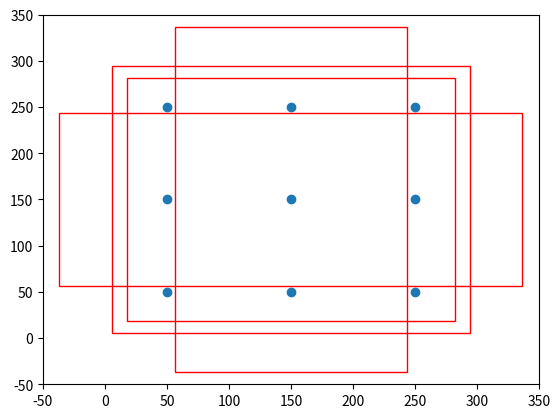

Write the Python code that produced this figure.
import numpy as np


class AnchorBox():
    def __init__(self, input_shape, min_size, max_size=None, aspect_ratios=None, flip=True):
        self.input_shape = input_shape

        self.min_size = min_size
        self.max_size = max_size

        self.aspect_ratios = []
        for ar in aspect_ratios:
            self.aspect_ratios.append(ar)
            self.aspect_ratios.append(1.0 / ar)

    def call(self, layer_shape, mask=None):
        layer_height    = layer_shape[0]
        layer_width     = layer_shape[1]
        img_height  = self.input_shape[0]
        img_width   = self.input_shape[1]

        box_widths  = []
        box_heights = []

        for ar in self.aspect_ratios:

            if ar == 1 and len(box_widths) == 0:
                box_widths.append(self.min_size)
                box_heights.append(self.min_size)

            elif ar == 1 and len(box_widths) > 0:
                box_widths.append(np.sqrt(self.min_size * self.max_size))
                box_heights.append(np.sqrt(self.min_size * self.max_size))

            elif ar != 1:
                box_widths.append(self.min_size * np.sqrt(ar))
                box_heights.append(self.min_size / np.sqrt(ar))


        box_widths  = 0.5 * np.array(box_widths)
        box_heights = 0.5 * np.array(box_heights)


        step_x = img_width / layer_width
        step_y = img_height / layer_height


        linx = np.linspace(0.5 * step_x, img_width - 0.5 * step_x,
                           layer_width)
        liny = np.linspace(0.5 * step_y, img_height - 0.5 * step_y,
                           layer_height)
        centers_x, centers_y = np.meshgrid(linx, liny)
        centers_x = centers_x.reshape(-1, 1)
        centers_y = centers_y.reshape(-1, 1)


        num_anchors_ = len(self.aspect_ratios)
        anchor_boxes = np.concatenate((centers_x, centers_y), axis=1)
        anchor_boxes = np.tile(anchor_boxes, (1, 2 * num_anchors_))

        anchor_boxes[:, ::4]    -= box_widths
        anchor_boxes[:, 1::4]   -= box_heights
        anchor_boxes[:, 2::4]   += box_widths
        anchor_boxes[:, 3::4]   += box_heights


        anchor_boxes[:, ::2]    /= img_width
        anchor_boxes[:, 1::2]   /= img_height
        anchor_boxes = anchor_boxes.reshape(-1, 4)

        anchor_boxes = np.minimum(np.maximum(anchor_boxes, 0.0), 1.0)
        return anchor_boxes


def get_vgg_output_length(height, width):
    filter_sizes    = [3, 3, 3, 3, 3, 3, 3, 3]
    padding         = [1, 1, 1, 1, 1, 1, 0, 0]
    stride          = [2, 2, 2, 2, 2, 2, 1, 1]
    feature_heights = []
    feature_widths  = []

    for i in range(len(filter_sizes)):
        height  = (height + 2*padding[i] - filter_sizes[i]) // stride[i] + 1
        width   = (width + 2*padding[i] - filter_sizes[i]) // stride[i] + 1
        feature_heights.append(height)
        feature_widths.append(width)

    return np.array(feature_heights)[-7:-1], np.array(feature_widths)[-7:-1]

def get_mobilenet_output_length(height, width):
    filter_sizes    = [3, 3, 3, 3, 3, 3, 3, 3, 3]
    padding         = [1, 1, 1, 1, 1, 1, 1, 1, 1]
    stride          = [2, 2, 2, 2, 2, 2, 2, 2, 2]
    feature_heights = []
    feature_widths  = []

    for i in range(len(filter_sizes)):
        height  = (height + 2*padding[i] - filter_sizes[i]) // stride[i] + 1
        width   = (width + 2*padding[i] - filter_sizes[i]) // stride[i] + 1
        feature_heights.append(height)
        feature_widths.append(width)
    return np.array(feature_heights)[-6:], np.array(feature_widths)[-6:]

def get_anchors(input_shape = [300,300], anchors_size = [30, 60, 111, 162, 213, 264, 315], backbone = 'vgg'):
    if backbone == 'vgg':

        aspect_ratios = [[1, ], [1, ], [1, ], [1, ], [1, ], [1,]]
    else:
        feature_heights, feature_widths = get_mobilenet_output_length(input_shape[0], input_shape[1])
        aspect_ratios = [[1, 2, 3], [1, 2, 3], [1, 2, 3], [1, 2, 3], [1, 2, 3], [1, 2, 3]]
        
    anchors = []
    for i in range(len(feature_heights)):
        anchor_boxes = AnchorBox(input_shape, anchors_size[i], max_size = anchors_size[i+1], 
                    aspect_ratios = aspect_ratios[i]).call([feature_heights[i], feature_widths[i]])
        anchors.append(anchor_boxes)

    anchors = np.concatenate(anchors, axis=0)
    return anchors

if __name__ == '__main__':
    import matplotlib
    matplotlib.use('Agg')
    # import matplotlib.pyplot as plt
    from matplotlib import pyplot as plt
    plt.switch_backend('agg')

    class AnchorBox_for_Vision():
        def __init__(self, input_shape, min_size, max_size=None, aspect_ratios=None, flip=True):

            self.input_shape = input_shape
            self.min_size = min_size
            self.max_size = max_size
            self.aspect_ratios = []
            for ar in aspect_ratios:
                self.aspect_ratios.append(ar)
                self.aspect_ratios.append(1.0 / ar)

        def call(self, layer_shape, mask=None):
            layer_height    = layer_shape[0]
            layer_width     = layer_shape[1]
            img_height  = self.input_shape[0]
            img_width   = self.input_shape[1]
            
            box_widths  = []
            box_heights = []
            for ar in self.aspect_ratios:
                if ar == 1 and len(box_widths) == 0:
                    box_widths.append(self.min_size)
                    box_heights.append(self.min_size)
                elif ar == 1 and len(box_widths) > 0:
                    box_widths.append(np.sqrt(self.min_size * self.max_size))
                    box_heights.append(np.sqrt(self.min_size * self.max_size))
                elif ar != 1:
                    box_widths.append(self.min_size * np.sqrt(ar))
                    box_heights.append(self.min_size / np.sqrt(ar))

            print("box_widths:", box_widths)
            print("box_heights:", box_heights)
            box_widths  = 0.5 * np.array(box_widths)
            box_heights = 0.5 * np.array(box_heights)
            step_x = img_width / layer_width
            step_y = img_height / layer_height
            linx = np.linspace(0.5 * step_x, img_width - 0.5 * step_x, layer_width)
            liny = np.linspace(0.5 * step_y, img_height - 0.5 * step_y, layer_height)

            centers_x, centers_y = np.meshgrid(linx, liny)
            centers_x = centers_x.reshape(-1, 1)
            centers_y = centers_y.reshape(-1, 1)

            if layer_height == 3:
                fig = plt.figure()
                ax = fig.add_subplot(111)
                plt.ylim(-50,350)
                plt.xlim(-50,350)
                plt.scatter(centers_x,centers_y)

            num_anchors_ = len(self.aspect_ratios)
            anchor_boxes = np.concatenate((centers_x, centers_y), axis=1)
            anchor_boxes = np.tile(anchor_boxes, (1, 2 * num_anchors_))

            anchor_boxes[:, ::4]    -= box_widths
            anchor_boxes[:, 1::4]   -= box_heights
            anchor_boxes[:, 2::4]   += box_widths
            anchor_boxes[:, 3::4]   += box_heights

            print(np.shape(anchor_boxes))
            if layer_height == 3:
                rect1 = plt.Rectangle([anchor_boxes[4, 0],anchor_boxes[4, 1]],box_widths[0]*2,box_heights[0]*2,color="r",fill=False)
                rect2 = plt.Rectangle([anchor_boxes[4, 4],anchor_boxes[4, 5]],box_widths[1]*2,box_heights[1]*2,color="r",fill=False)
                rect3 = plt.Rectangle([anchor_boxes[4, 8],anchor_boxes[4, 9]],box_widths[2]*2,box_heights[2]*2,color="r",fill=False)
                rect4 = plt.Rectangle([anchor_boxes[4, 12],anchor_boxes[4, 13]],box_widths[3]*2,box_heights[3]*2,color="r",fill=False)
                
                ax.add_patch(rect1)
                ax.add_patch(rect2)
                ax.add_patch(rect3)
                ax.add_patch(rect4)

                # plt.show()
            anchor_boxes[:, ::2]    /= img_width
            anchor_boxes[:, 1::2]   /= img_height
            anchor_boxes = anchor_boxes.reshape(-1, 4)

            anchor_boxes = np.minimum(np.maximum(anchor_boxes, 0.0), 1.0)
            return anchor_boxes


    input_shape     = [300, 300]
    anchors_size    = [30, 60, 111, 162, 213, 264, 315]
    feature_heights, feature_widths = get_vgg_output_length(input_shape[0], input_shape[1])
    aspect_ratios                   = [[1, 2], [1, 2, 3], [1, 2, 3], [1, 2, 3], [1, 2], [1, 2]]

    anchors = []
    for i in range(len(feature_heights)):
        anchors.append(AnchorBox_for_Vision(input_shape, anchors_size[i], max_size = anchors_size[i+1], 
                    aspect_ratios = aspect_ratios[i]).call([feature_heights[i], feature_widths[i]]))

    anchors = np.concatenate(anchors, axis=0)
    print(np.shape(anchors))
